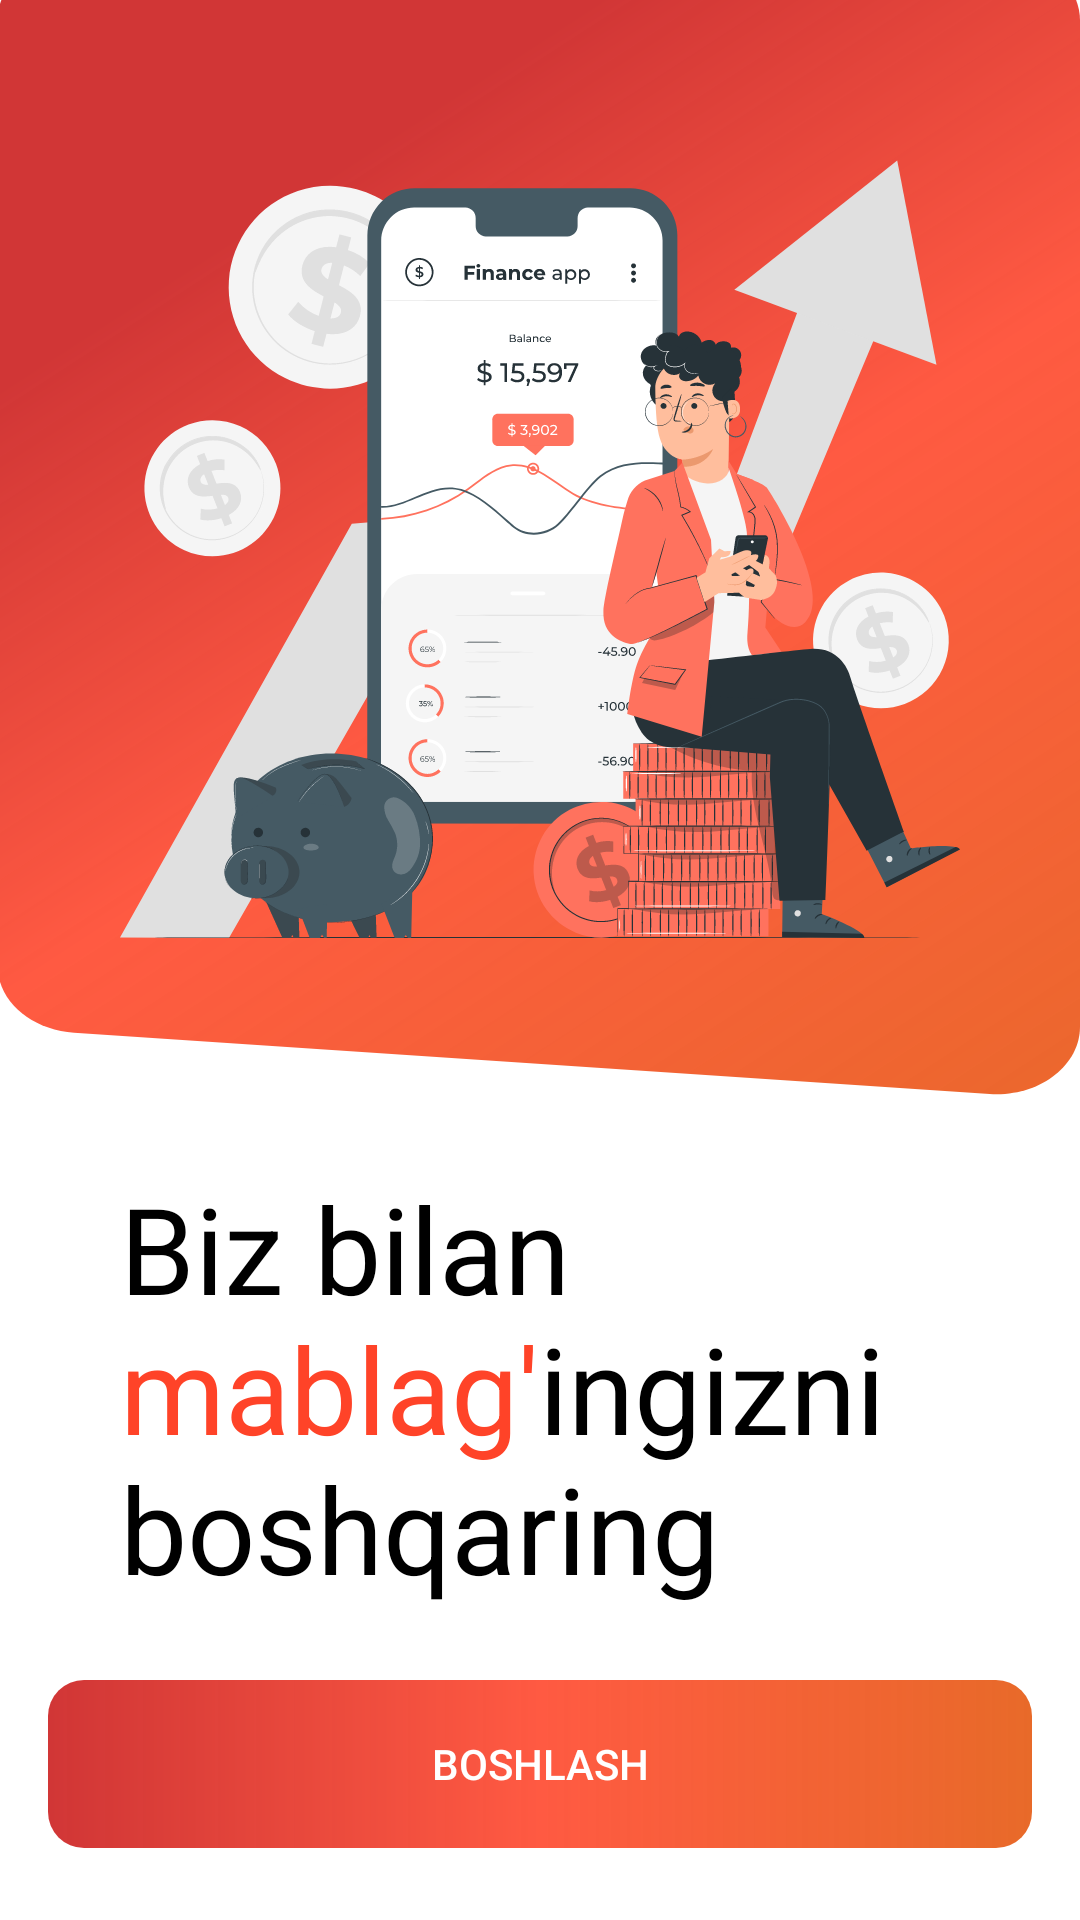

Here is an Android app screen rendered from its layout file. Give the layout XML and the strings, colors and styles it references.
<!-- AndroidManifest.xml: application theme Theme.Wallet -->
<!-- res/layout/fragment_on_boarding.xml -->
<?xml version="1.0" encoding="utf-8"?>
<androidx.constraintlayout.widget.ConstraintLayout xmlns:android="http://schemas.android.com/apk/res/android"
    xmlns:app="http://schemas.android.com/apk/res-auto"
    android:layout_width="match_parent"
    android:layout_height="match_parent">

    <ImageView
        android:id="@+id/bg_gradient"
        android:layout_width="0dp"
        android:layout_height="0dp"
        android:layout_marginBottom="24dp"
        android:scaleType="fitXY"
        android:src="@drawable/bg_on_boarding"
        app:layout_constraintBottom_toTopOf="@id/txt_manage"
        app:layout_constraintEnd_toEndOf="parent"
        app:layout_constraintStart_toStartOf="parent"
        app:layout_constraintTop_toTopOf="parent" />

    <ImageView
        android:layout_width="0dp"
        android:layout_height="0dp"
        android:layout_marginHorizontal="40dp"
        android:src="@drawable/ic_pana"
        app:layout_constraintBottom_toBottomOf="@id/bg_gradient"
        app:layout_constraintDimensionRatio="14:13"
        app:layout_constraintEnd_toEndOf="@id/bg_gradient"
        app:layout_constraintStart_toStartOf="@id/bg_gradient"
        app:layout_constraintTop_toTopOf="@id/bg_gradient" />

    <TextView
        android:id="@+id/txt_manage"
        android:layout_width="0dp"
        android:layout_height="wrap_content"
        android:layout_marginHorizontal="40dp"
        android:layout_marginBottom="24dp"
        android:text="@string/manage_money_with_us"
        android:textColor="@color/black"
        android:textSize="40sp"
        app:layout_constraintBottom_toTopOf="@id/btn_get_started"
        app:layout_constraintEnd_toEndOf="parent"
        app:layout_constraintStart_toStartOf="parent" />

    <androidx.appcompat.widget.AppCompatButton
        android:id="@+id/btn_get_started"
        android:layout_width="0dp"
        android:layout_height="56dp"
        android:layout_marginHorizontal="16dp"
        android:layout_marginBottom="24dp"
        android:background="@drawable/bg_gradient_with_radius"
        android:paddingHorizontal="16dp"
        android:text="@string/start"
        android:textColor="@color/white"
        app:layout_constraintBottom_toBottomOf="parent"
        app:layout_constraintEnd_toEndOf="parent"
        app:layout_constraintStart_toStartOf="parent" />

</androidx.constraintlayout.widget.ConstraintLayout>
<!-- resources referenced by this layout -->
<resources>
  <!-- drawable bg_gradient_with_radius (drawable) -->
  <?xml version="1.0" encoding="utf-8"?>
  <shape xmlns:android="http://schemas.android.com/apk/res/android">
      <gradient
          android:centerColor="#E0FF4328"
          android:endColor="#FFE86A29"
          android:startColor="#D3C70C0C" />
      <corners android:radius="12dp"/>
  </shape>
  <!-- drawable bg_on_boarding (drawable) -->
  <vector xmlns:android="http://schemas.android.com/apk/res/android"
      xmlns:aapt="http://schemas.android.com/aapt"
      android:width="427dp"
      android:height="536dp"
      android:viewportWidth="427"
      android:viewportHeight="536">
    <path
        android:pathData="M-1,10C-1,-8.225 13.775,-23 32,-23H394C412.225,-23 427,-8.225 427,10V502.15C427,521.451 410.507,536.632 391.272,535.037L29.272,505.012C12.163,503.592 -1,489.292 -1,472.124V10Z">
      <aapt:attr name="android:fillColor">
        <gradient 
            android:startY="5.99999"
            android:startX="11.5"
            android:endY="568.5"
            android:endX="463.5"
            android:type="linear">
          <item android:offset="0.187808" android:color="#D3C70C0C"/>
          <item android:offset="0.510417" android:color="#E0FF4328"/>
          <item android:offset="1" android:color="#FFE86A29"/>
        </gradient>
      </aapt:attr>
    </path>
  </vector>
  <!-- drawable ic_pana: vector/xml drawable (drawable, 194952 chars, omitted) -->
  <string name="manage_money_with_us">Biz bilan <font color="#FF4328">mablag\'</font>ingizni boshqaring</string>
  <string name="start">Boshlash</string>
  <style name="Theme.Wallet" parent="Theme.MaterialComponents.DayNight.NoActionBar">
          
          <item name="colorPrimary">#E0FF4328</item>
          <item name="colorPrimaryVariant">#FFE86A29</item>
          <item name="colorOnPrimary">@color/white</item>
          
          <item name="colorSecondary">@color/teal_200</item>
          <item name="colorSecondaryVariant">@color/teal_700</item>
          <item name="colorOnSecondary">@color/black</item>
          
          <item name="android:statusBarColor" tools:targetApi="l">?attr/colorPrimaryVariant</item>
          
      </style>
  <!-- not gathered from this repository: default colours our renderer supplied (Android Studio template values) -->
  <color name="teal_200">#FF03DAC5</color>
  <color name="teal_700">#FF018786</color>
  <color name="black">#FF000000</color>
  <color name="white">#FFFFFFFF</color>
</resources>
